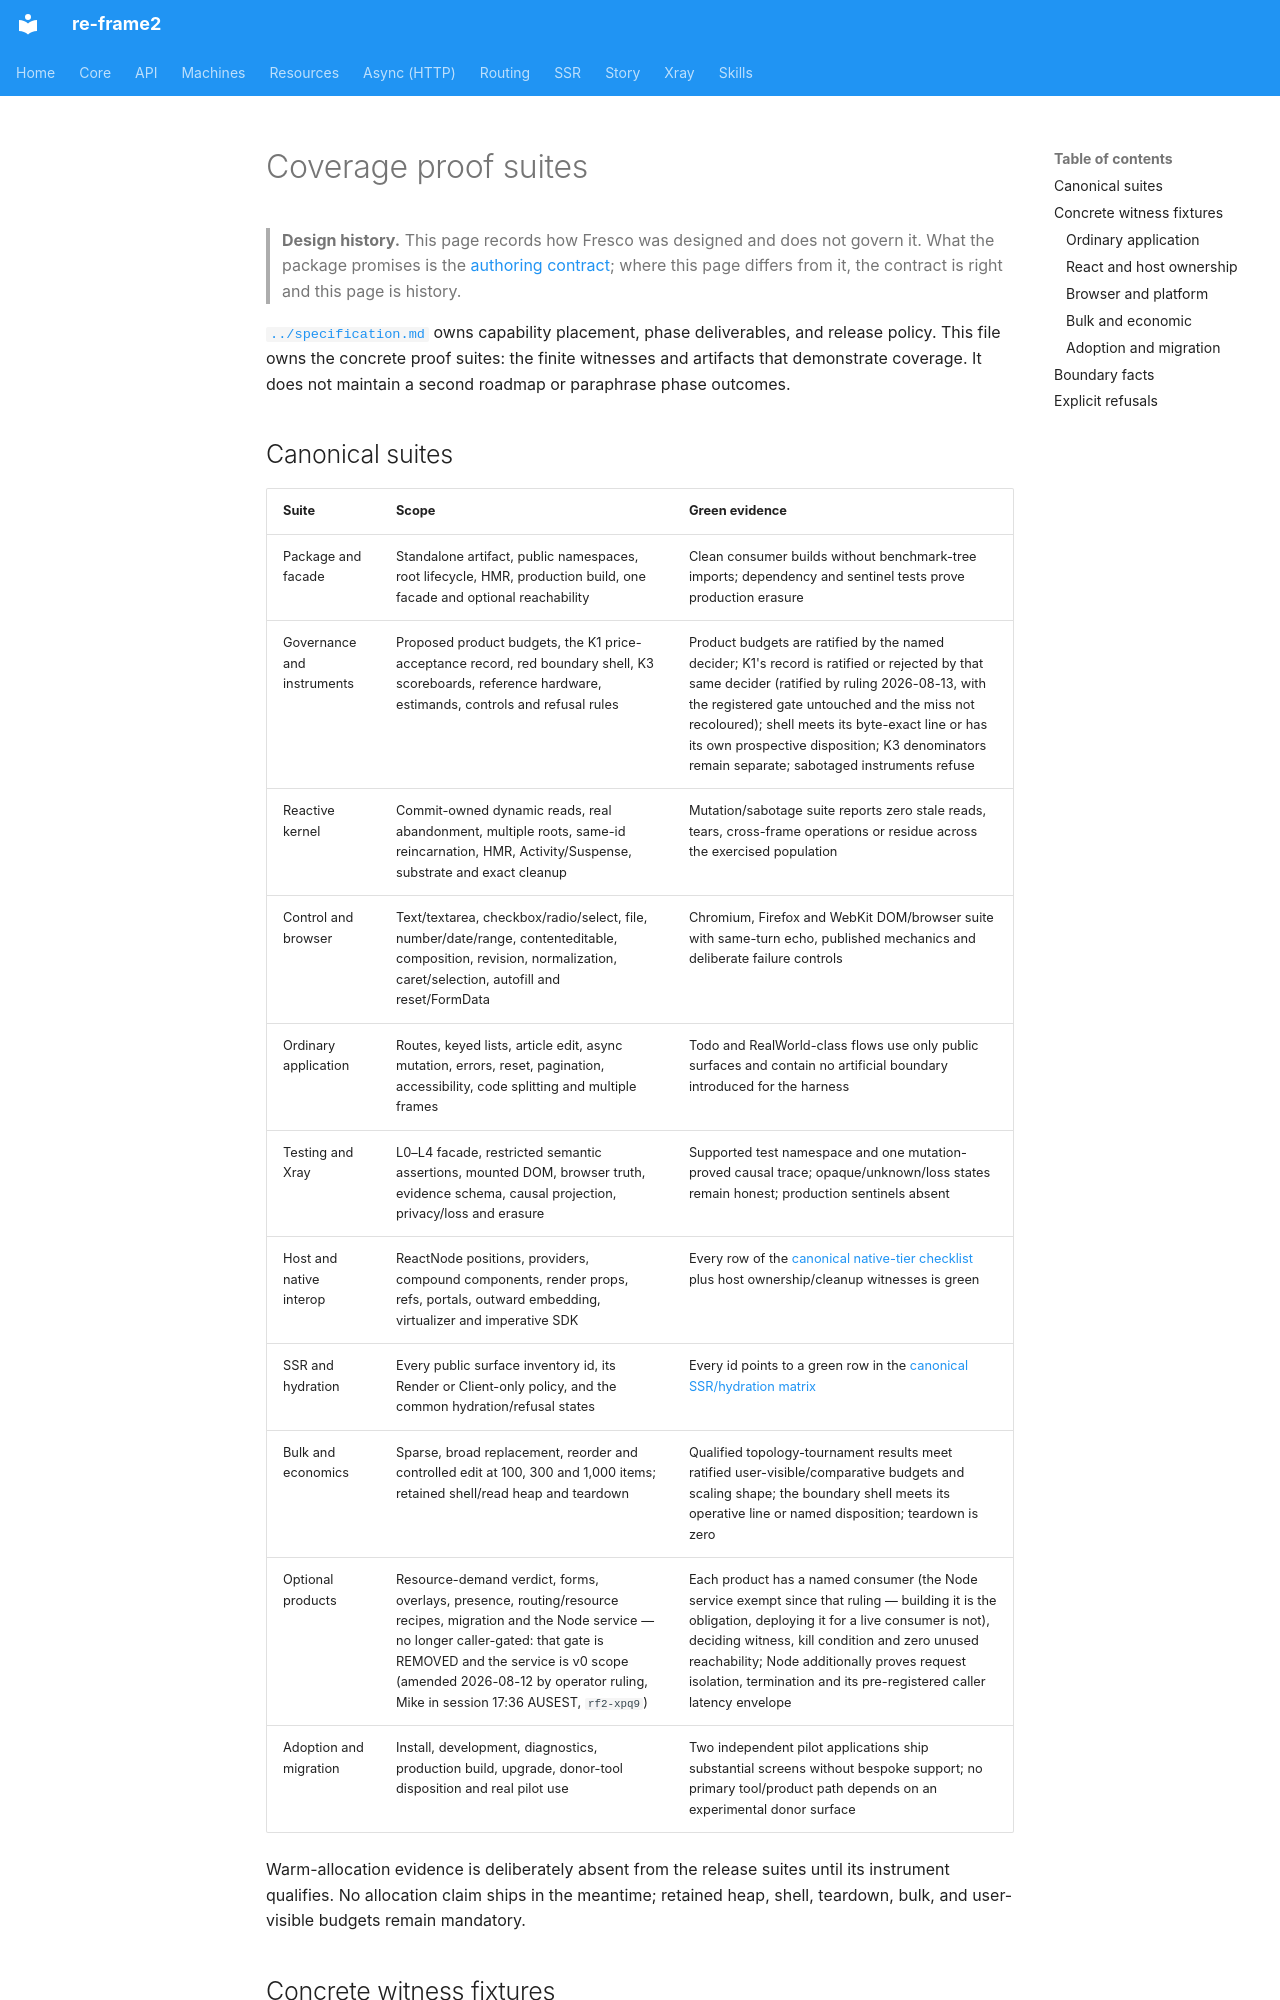

repository: day8/re-frame2 · page: design/fresco/product/lanes/completeness-audit/index.html · generator: mkdocs

# Coverage proof suites

> **Design history.** This page records how Fresco was designed and does not govern it. What the package promises is the [authoring contract](../../../../../implementation/fresco/spec/authoring-contract.md); where this page differs from it, the contract is right and this page is history.

[`../specification.md`](../specification.md#7-complete-use-case-coverage) owns capability placement, phase deliverables, and release policy. This file owns the concrete proof suites: the finite witnesses and artifacts that demonstrate coverage. It does not maintain a second roadmap or paraphrase phase outcomes.
